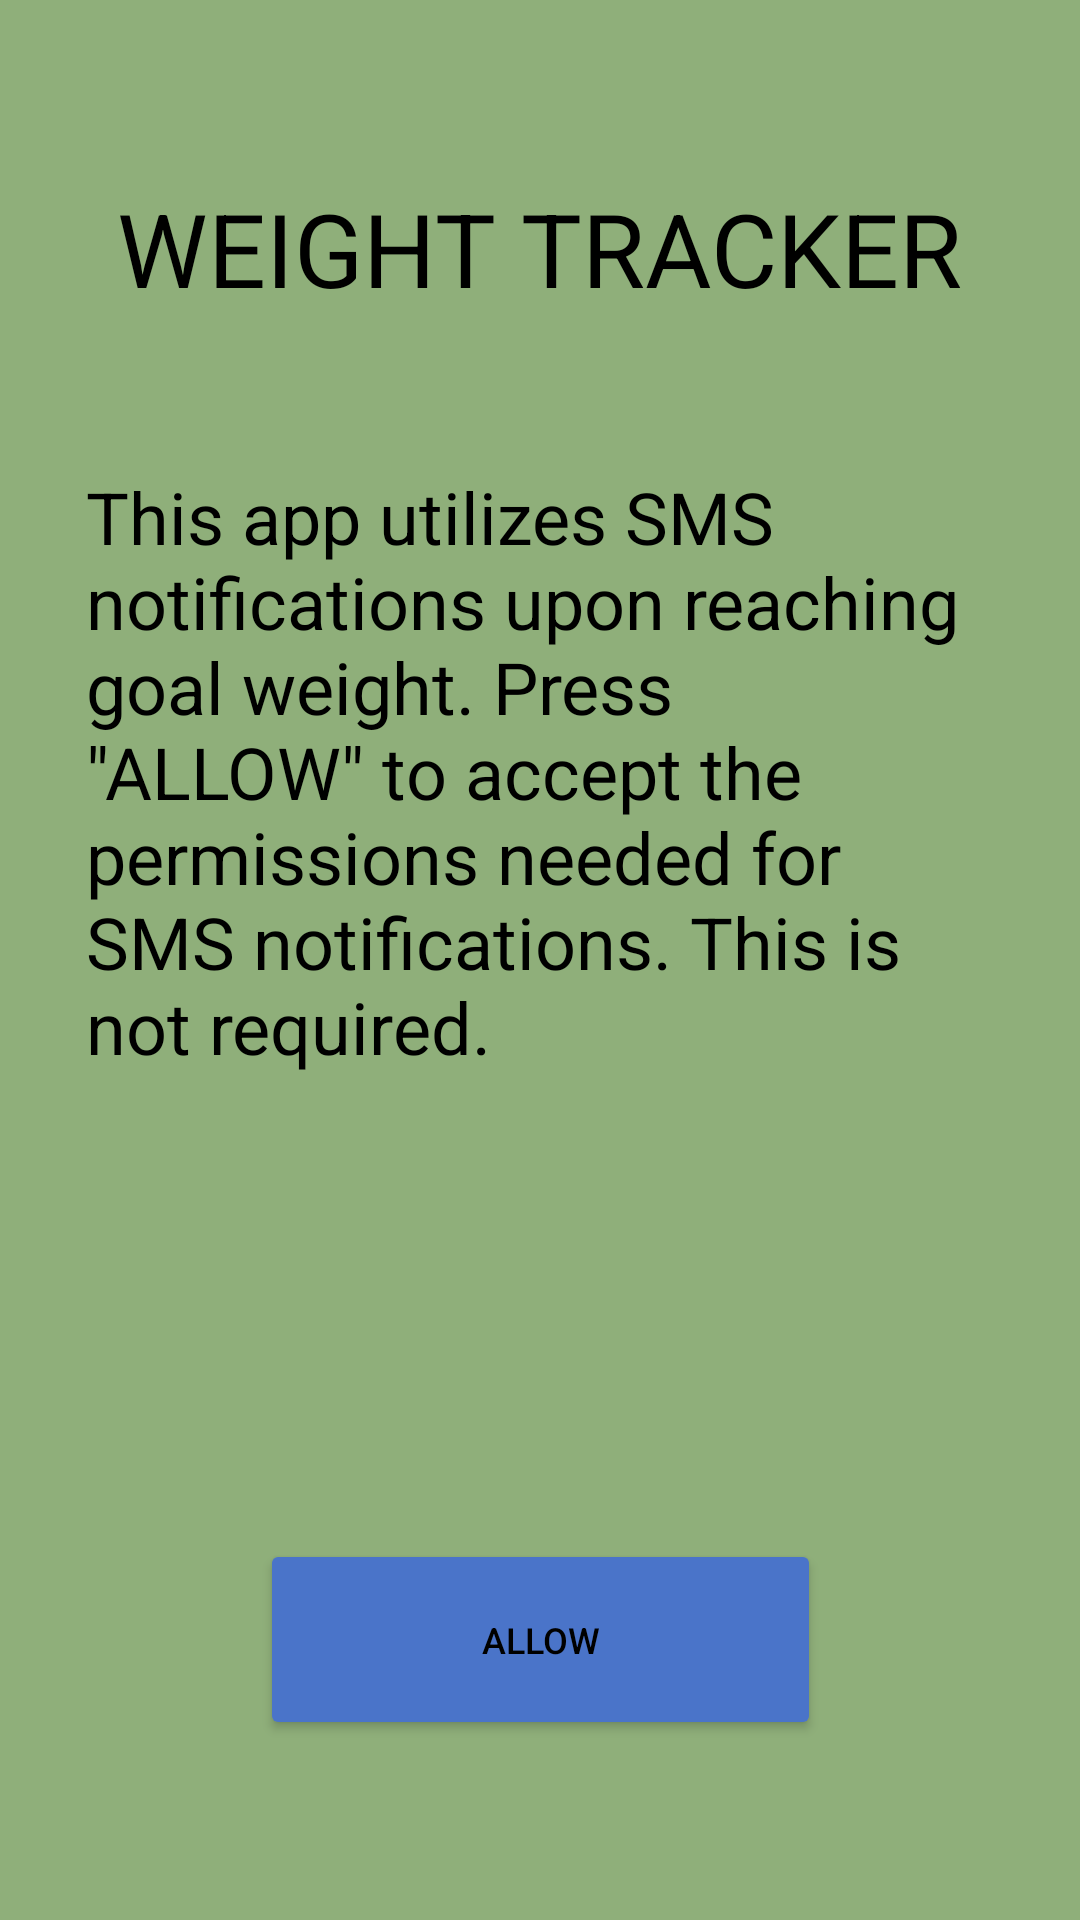

The Android layout XML behind this screen, and the referenced resources:
<!-- AndroidManifest.xml: application theme Theme.WeightTrackerApp -->
<!-- res/layout/activity_sms.xml -->
<?xml version="1.0" encoding="utf-8"?>
<androidx.constraintlayout.widget.ConstraintLayout xmlns:android="http://schemas.android.com/apk/res/android"
    xmlns:app="http://schemas.android.com/apk/res-auto"
    xmlns:tools="http://schemas.android.com/tools"
    android:layout_width="match_parent"
    android:layout_height="match_parent"
    android:background="@color/green_bg">

    

    <TextView
        android:id="@+id/smsinfo"
        android:layout_width="303dp"
        android:layout_height="306dp"
        android:layout_marginBottom="51dp"
        android:text="This app utilizes SMS notifications upon reaching goal weight. Press &quot;ALLOW&quot; to accept the permissions needed for SMS notifications. This is not required."
        android:textColor="#000000"
        android:textSize="24sp"
        app:layout_constraintBottom_toTopOf="@+id/allowsmsbutton"
        app:layout_constraintEnd_toEndOf="parent"
        app:layout_constraintHorizontal_bias="0.5"
        app:layout_constraintStart_toStartOf="parent" />

    

    <TextView
        android:id="@+id/apptitle"
        android:layout_width="312dp"
        android:layout_height="72dp"
        android:layout_marginTop="60dp"
        android:text="WEIGHT TRACKER"
        android:textAlignment="center"
        android:textColor="#000000"
        android:textSize="34sp"
        app:layout_constraintEnd_toEndOf="parent"
        app:layout_constraintHorizontal_bias="0.493"
        app:layout_constraintStart_toStartOf="parent"
        app:layout_constraintTop_toTopOf="parent" />

    

    <Button
        android:id="@+id/allowsmsbutton"
        android:layout_width="187dp"
        android:layout_height="67dp"
        android:layout_marginStart="32dp"
        android:layout_marginEnd="32dp"
        android:layout_marginBottom="60dp"
        android:backgroundTint="@color/blue_btn"
        android:text="ALLOW"
        android:textColor="#000000"
        android:textSize="12sp"
        app:layout_constraintBottom_toBottomOf="parent"
        app:layout_constraintEnd_toEndOf="parent"
        app:layout_constraintHorizontal_bias="0.5"
        app:layout_constraintStart_toStartOf="parent" />

</androidx.constraintlayout.widget.ConstraintLayout>
<!-- resources referenced by this layout -->
<resources>
  <color name="blue_btn">#4A74C9</color>
  <color name="green_bg">#8FAF7A</color>
  <style name="Theme.WeightTrackerApp" parent="Theme.AppCompat.Light.NoActionBar" />
</resources>
